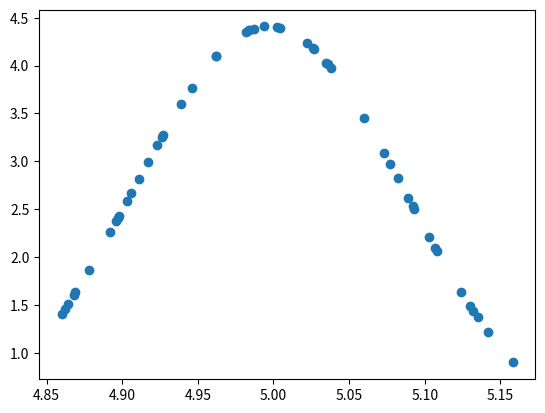

Recreate this plot in Python.
import math
import matplotlib.pyplot as plt
from scipy import integrate
import numpy as np

def statCalc(data: list) -> list:
    sum = 0.0
    for i in data:
        sum += i

    avg = sum / len(data)

    variance = 0.0
    for i in data:
        variance += (i - avg)**2
    variance /= len(data)

    std = math.sqrt(variance)
    return [avg, variance, std]

def func(x):
    avg = 4.996639999999999
    variance = 0.008183150400000007
    exp = (-(x - avg)**2) / (2 * variance)
    denom = math.sqrt(2 * math.pi * variance)
    return (1 / denom) * math.exp(exp)

def myFunc(x):
    if x >= 0 and x <= 0.25:
        return -12.8 * x + 3.4
    elif (x > 0.25 and x <= 0.75):
        return 0.2
    elif x > 0.75 and x <= 1:
        return 12.8 * x - 9.4
    else:
        return 0.0

data = [4.546, 4.5, 4.567, 4.508, 4.602, 4.504, 4.666, 4.662, 4.624, 4.518, 4.743, 4.748, 4.775, 4.627, 4.642, 4.747, 4.566, 4.551, 4.536, 4.622, 4.676, 4.557, 4.733, 4.532, 4.667, 4.732, 4.634, 4.7, 4.764, 4.602, 4.644, 4.77, 4.624, 4.717, 4.538, 4.502, 4.798, 4.772, 4.537, 4.586, 4.543, 4.563, 4.675, 4.713, 4.509, 4.678, 4.729, 4.782, 4.722, 4.579]
bias = 0.36
data_biased = []
for x in data:
    data_biased.append(x + bias)
stats = statCalc(data_biased)
print(stats)
# print(len(data))
y = []
# t = []
for x in range(len(data_biased)):
    y.append(func(data_biased[x]))
    # t.append(x * 0.1)

print(integrate.quad(myFunc, 0.95, 1))


plt.scatter(data_biased, y)
# plt.show()